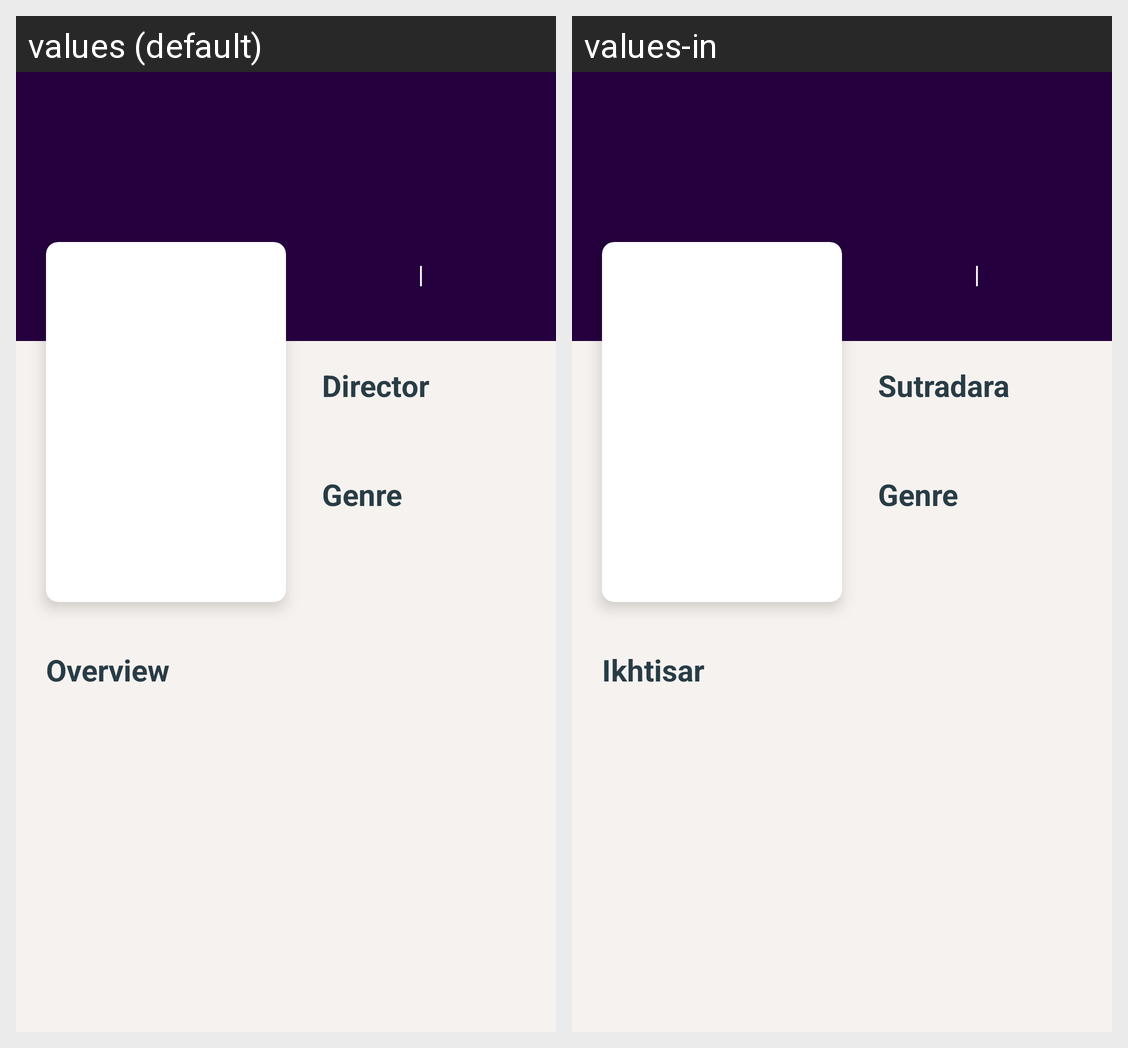

The same Android screen rendered under two of its app's locales, left to right. List the strings drawn on it with the default value and each locale's translation.
Android screen res/layout/activity_detail.xml rendered under 2 locales, left to right: values (default), values-in. Device: Nexus 5 (rendered at 1080×1920; each locale shown at half size, 540×960, under a caption strip naming it); theme AppTheme.
Strings drawn on this screen, with the default value and each locale's value (text and hints the layout hard-codes, and strings that could not be matched under every locale, appear in the picture but are not listed):

lbl_separator
  values: |
  values-in: |

lbl_movie_director
  values: Director
  values-in: Sutradara

lbl_movie_genre
  values: Genre
  values-in: Genre

lbl_overview
  values: Overview
  values-in: Ikhtisar
